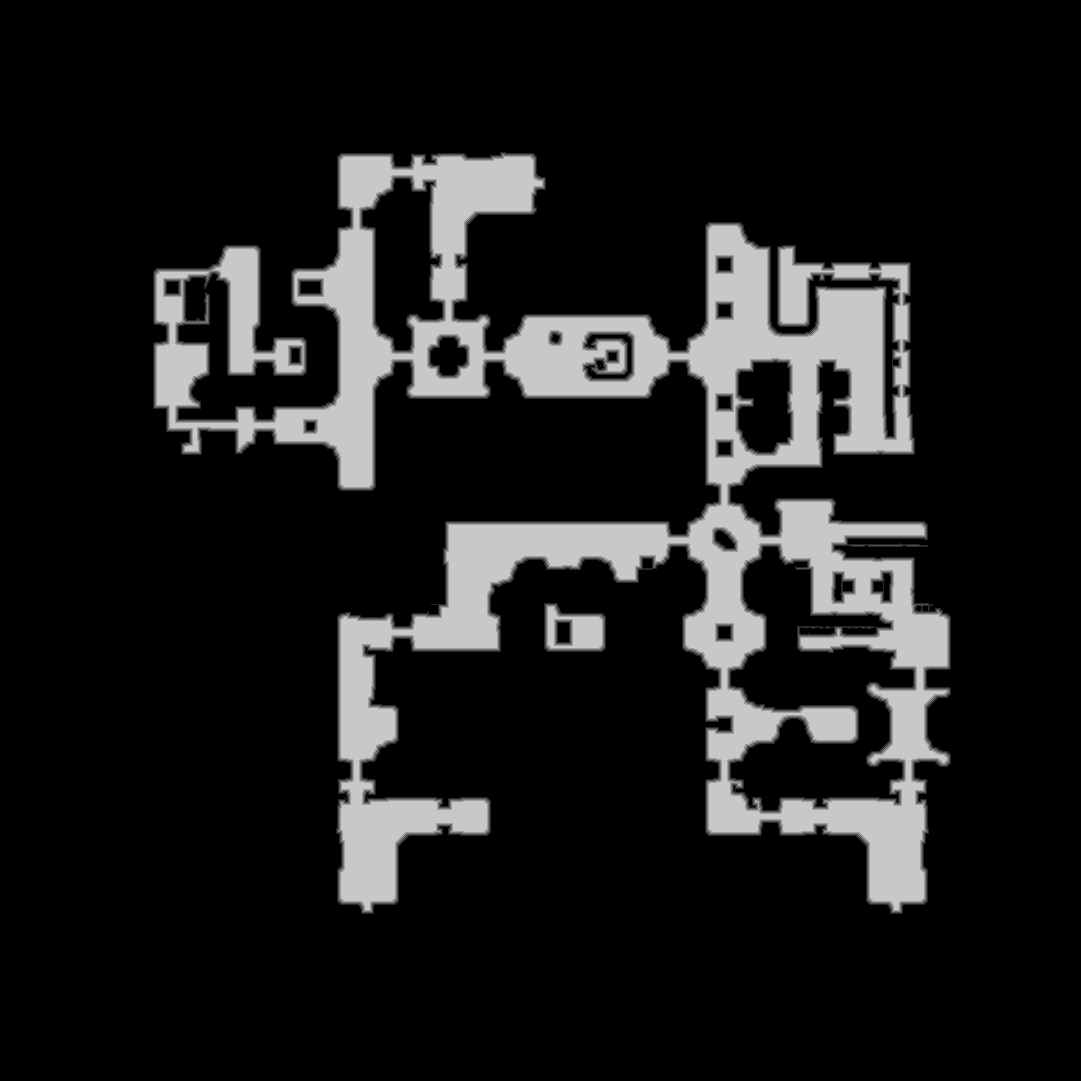

Source data for this figure (header and first rows):
truth	truth_58f59fb93f0.tsv
layer	melee
source	walk_1
read	2026-10-16 17:32:57
width	1081
height	1081
stride	541
base	0x58f881c0000
origin	0x80010
score	0.9871
iou_melee	0.9871
iou_ranged	0.7010
nibble	0	977838
nibble	1	14576
nibble	2	14310
nibble	3	14270
nibble	4	14231
nibble	5	133336
